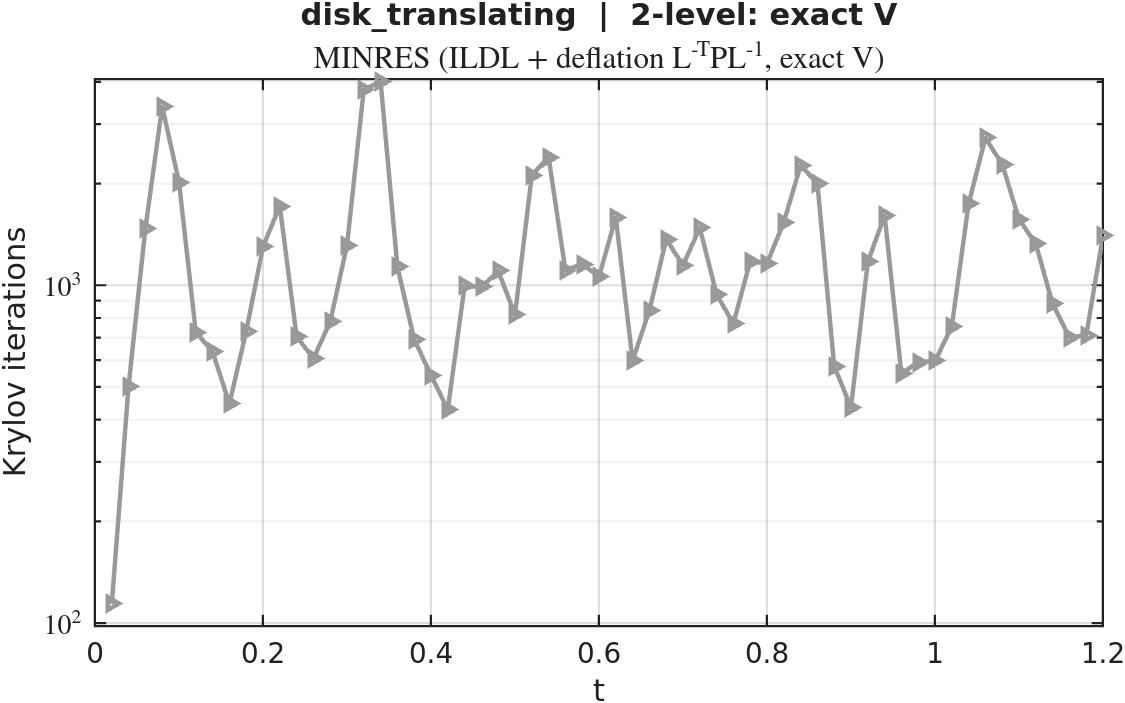

The file beside this chart, header and first rows:
timestep, iterations
1, 114
2, 503
3, 1475
4, 3374
5, 2019
6, 726
7, 635
8, 446
9, 730
10, 1301
11, 1714
12, 705
13, 607
14, 779
15, 1312
16, 3803
17, 3998
18, 1133
19, 692
20, 541
21, 428
22, 995
23, 988
24, 1102
25, 818
26, 2117
27, 2393
28, 1108
29, 1155
30, 1060
31, 1589
32, 598
33, 842
34, 1368
35, 1145
36, 1479
37, 939
38, 770
39, 1177
40, 1160
41, 1537
42, 2260
43, 2004
44, 576
45, 435
46, 1172
47, 1609
48, 547
49, 592
50, 597
51, 754
52, 1743
53, 2729
54, 2281
55, 1567
56, 1326
57, 881
58, 701
59, 711
60, 1400
